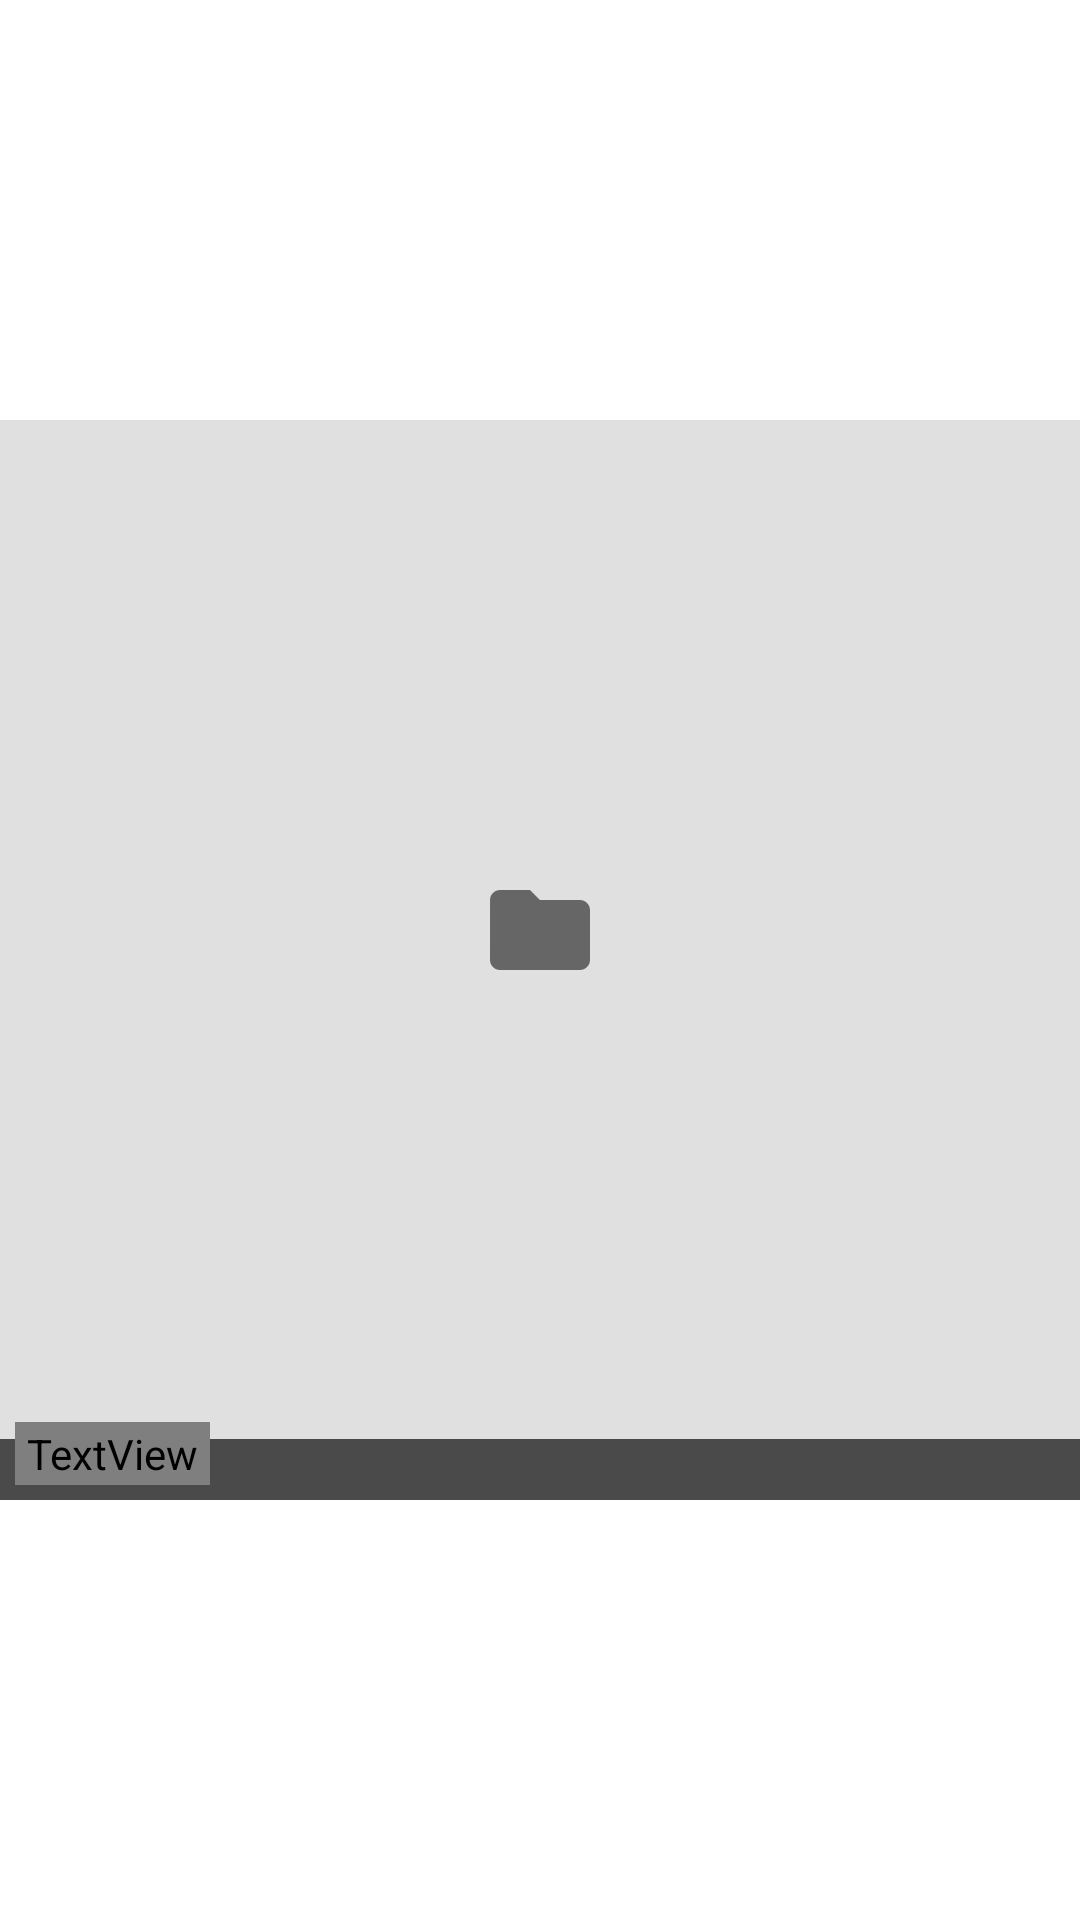

Here is an Android app screen rendered from its layout file. Give the layout XML and the strings, colors and styles it references.
<!-- AndroidManifest.xml: application theme Theme.VaultApp -->
<!-- res/layout/media_list_item.xml -->
<?xml version="1.0" encoding="utf-8"?>
<androidx.constraintlayout.widget.ConstraintLayout xmlns:android="http://schemas.android.com/apk/res/android"
    xmlns:app="http://schemas.android.com/apk/res-auto"
    xmlns:tools="http://schemas.android.com/tools"
    android:layout_width="match_parent"
    android:layout_height="wrap_content"
    android:layout_margin="0.5dp">

    <FrameLayout
        android:layout_width="0dp"
        android:layout_height="0dp"
        android:background="@color/gray_300"
        android:foreground="?attr/selectableItemBackground"
        app:layout_constraintBottom_toBottomOf="parent"
        app:layout_constraintDimensionRatio="H,1:1"
        app:layout_constraintEnd_toEndOf="parent"
        app:layout_constraintStart_toStartOf="parent"
        app:layout_constraintTop_toTopOf="parent">

        <androidx.constraintlayout.widget.ConstraintLayout
            android:layout_width="match_parent"
            android:layout_height="match_parent">

            <ImageView
                android:id="@+id/iconImageView"
                android:layout_width="40dp"
                android:layout_height="40dp"
                android:src="@drawable/ic_folder"
                app:layout_constraintBottom_toTopOf="@+id/titleTextView"
                app:layout_constraintEnd_toEndOf="parent"
                app:layout_constraintStart_toStartOf="parent"
                app:layout_constraintTop_toTopOf="parent"
                app:tint="@color/gray_700"
                tools:ignore="ContentDescription" />

            <ImageView
                android:id="@+id/pictureImageView"
                android:layout_width="match_parent"
                android:layout_height="match_parent"
                android:scaleType="centerCrop"
                android:layout_margin="0.5dp"
                tools:ignore="ContentDescription" />

            <TextView
                android:id="@+id/titleTextView"
                android:layout_width="match_parent"
                android:layout_height="wrap_content"
                android:background="#aa000000"
                android:gravity="center_horizontal"
                android:singleLine="true"
                android:ellipsize="middle"
                android:paddingVertical="2dp"
                android:textColor="@color/gray_100"
                android:textSize="12sp"
                app:layout_constraintBottom_toBottomOf="parent"
                app:layout_constraintEnd_toEndOf="parent"
                app:layout_constraintStart_toStartOf="parent" />

            <TextView
                android:id="@+id/timeLengthTextView"
                android:layout_width="wrap_content"
                android:layout_height="wrap_content"
                android:layout_margin="5dp"
                android:background="@drawable/timestamp_background"
                android:paddingHorizontal="4dp"
                android:paddingVertical="1dp"
                android:textColor="@color/white"
                android:textSize="@dimen/media_item_time_len_size"
                app:drawableStartCompat="@drawable/ic_play_small"
                android:drawablePadding="3dp"
                app:layout_constraintBottom_toBottomOf="parent"
                app:layout_constraintStart_toStartOf="parent"
                tools:ignore="SmallSp" />
        </androidx.constraintlayout.widget.ConstraintLayout>

        <FrameLayout
            android:id="@+id/topSelectionPanel"
            android:layout_width="match_parent"
            android:layout_height="match_parent"
            android:background="#99000000"
            android:visibility="invisible" />

        <CheckBox
            android:id="@+id/checkbox"
            android:layout_width="wrap_content"
            android:layout_height="wrap_content"
            android:layout_gravity="end"
            android:visibility="invisible"
            android:buttonTint="@color/gray_200"
            android:clickable="false"
            android:enabled="false"
            android:focusable="false"
            android:minWidth="0dp"
            android:minHeight="0dp" />
    </FrameLayout>
</androidx.constraintlayout.widget.ConstraintLayout>
<!-- resources referenced by this layout -->
<resources>
  <color name="gray_100">#fff5f5f5</color>
  <color name="gray_200">#FFeeeeee</color>
  <color name="gray_300">#FFe0e0e0</color>
  <color name="gray_700">#FF666666</color>
  <color name="white">#FFFFFFFF</color>
  <dimen name="media_item_time_len_size">10sp</dimen>
  <!-- drawable ic_folder (drawable) -->
  <vector xmlns:android="http://schemas.android.com/apk/res/android"
      android:width="24dp"
      android:height="24dp"
      android:viewportWidth="24"
      android:viewportHeight="24">
      <path
          android:fillColor="@color/white"
          android:pathData="M10,4H4c-1.1,0 -1.99,0.9 -1.99,2L2,18c0,1.1 0.9,2 2,2h16c1.1,0 2,-0.9 2,-2V8c0,-1.1 -0.9,-2 -2,-2h-8l-2,-2z" />
  </vector>
  <!-- drawable ic_play_small (drawable-v24) -->
  <?xml version="1.0" encoding="utf-8"?>
  <layer-list xmlns:android="http://schemas.android.com/apk/res/android">
      <item
          android:drawable="@drawable/ic_play"
          android:width="@dimen/media_item_time_len_size"
          android:height="@dimen/media_item_time_len_size" />
  </layer-list>
  <!-- drawable timestamp_background (drawable) -->
  <?xml version="1.0" encoding="utf-8"?>
  <shape xmlns:android="http://schemas.android.com/apk/res/android"
      android:shape="rectangle">
      <corners android:radius="4dp" />
      <solid android:color="#aa000000" />
  </shape>
  <style name="Theme.VaultApp" parent="Theme.MaterialComponents.DayNight.DarkActionBar">
          
          <item name="colorPrimary">@color/primary_500</item>
          <item name="colorPrimaryVariant">@color/primary_700</item>
          <item name="colorOnPrimary">@color/white</item>
  
          
          <item name="colorSecondary">@color/secondary_500</item>
          <item name="colorSecondaryVariant">@color/secondary_700</item>
          <item name="colorOnSecondary">@color/white</item>
  
          
          <item name="android:statusBarColor">@color/primary_500</item>
          <item name="android:windowTranslucentNavigation">true</item>
          <item name="actionModeCloseButtonStyle">@style/NoCloseButtonActionModeStyle</item>
  
          <item name="snackbarStyle">@style/Widget.MaterialComponents.Snackbar.FullWidth</item>
      </style>
  <color name="primary_500">#ff3f51b5</color>
  <color name="primary_700">#ff303f9f</color>
  <color name="secondary_500">#FF3F51B5</color>
  <color name="secondary_700">#FF303F9F</color>
  <style name="NoCloseButtonActionModeStyle">
          <item name="android:visibility">gone</item>
      </style>
</resources>
